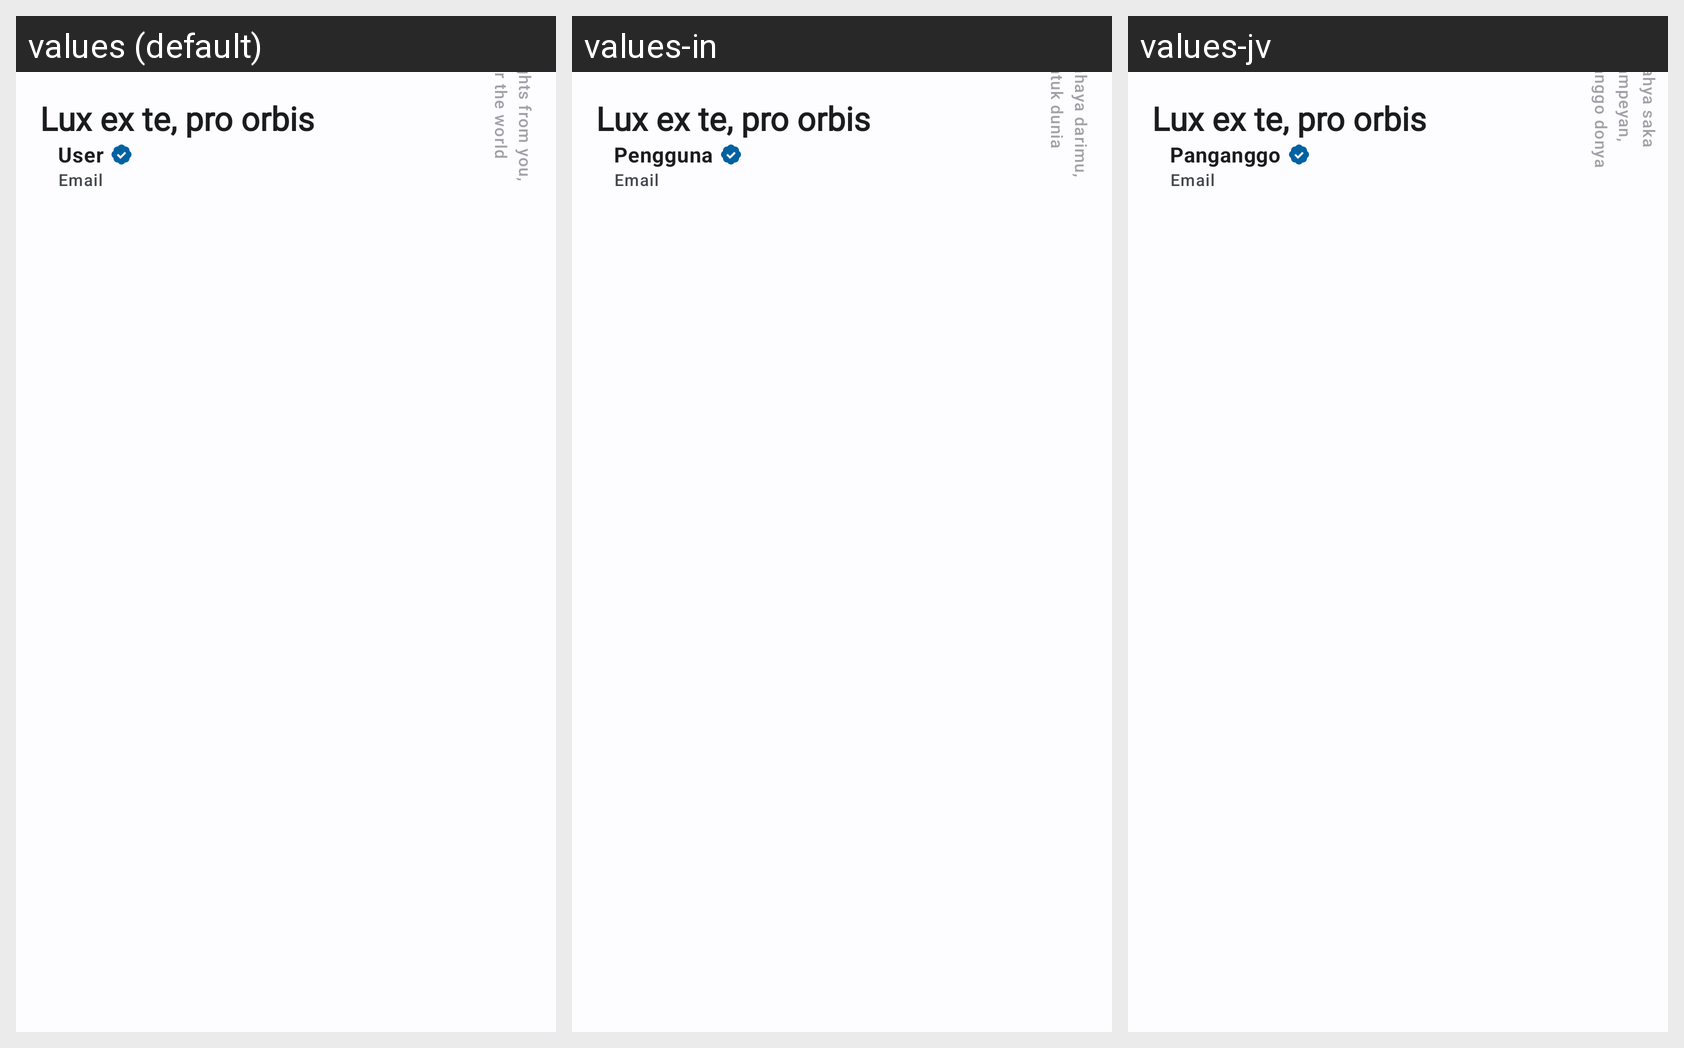

This grid shows one Android layout under several languages. Give, for every string resource on the screen, its name, the default text and each shown locale's text.
Android screen res/layout/header_navigation_drawer.xml rendered under 3 locales, left to right: values (default), values-in, values-jv. Device: Nexus 5 (rendered at 1080×1920; each locale shown at half size, 540×960, under a caption strip naming it); theme Theme.SmartHome.
Strings drawn on this screen, with the default value and each locale's value (text and hints the layout hard-codes, and strings that could not be matched under every locale, appear in the picture but are not listed):

app_tagline
  values: Lux ex te, pro orbis
  values-in: Lux ex te, pro orbis  [not translated; the default value is used]
  values-jv: Lux ex te, pro orbis  [not translated; the default value is used]

app_tagline_translated
  values: lights from you, for the world
  values-in: cahaya darimu, untuk dunia
  values-jv: Cahya saka sampeyan, kanggo donya

placeholder_username
  values: User
  values-in: Pengguna
  values-jv: Panganggo

placeholder_email
  values: Email
  values-in: Email  [not translated; the default value is used]
  values-jv: Email  [not translated; the default value is used]
